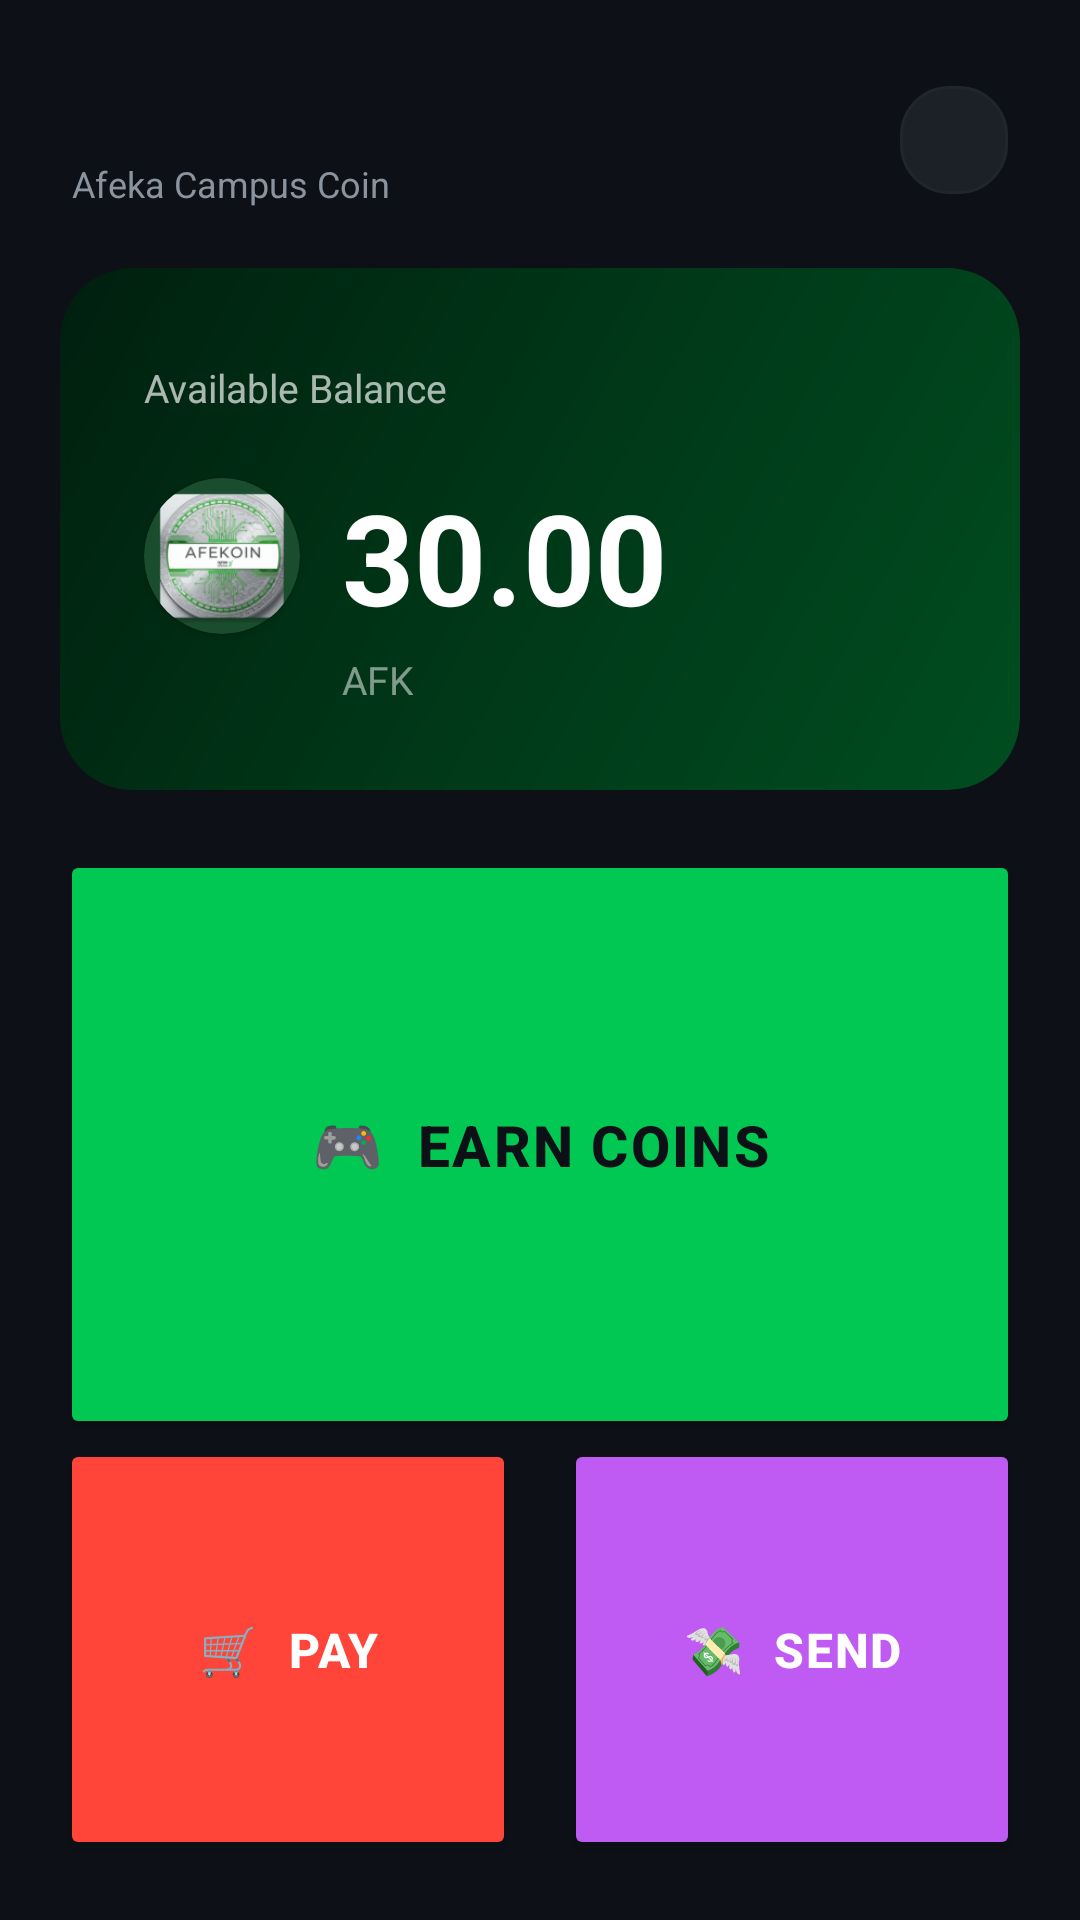

The Android layout XML behind this screen, and the referenced resources:
<!-- AndroidManifest.xml: application theme Theme.Mimshak_FINAL_afekoin -->
<!-- res/layout/activity_main.xml -->
<?xml version="1.0" encoding="utf-8"?>
<androidx.constraintlayout.widget.ConstraintLayout
    xmlns:android="http://schemas.android.com/apk/res/android"
    xmlns:app="http://schemas.android.com/apk/res-auto"
    android:layout_width="match_parent"
    android:layout_height="match_parent"
    android:background="@color/bg_primary">

    
    <LinearLayout
        android:id="@+id/topBar"
        android:layout_width="match_parent"
        android:layout_height="wrap_content"
        android:orientation="horizontal"
        android:gravity="center_vertical"
        android:paddingHorizontal="24dp"
        android:paddingTop="24dp"
        android:paddingBottom="12dp"
        app:layout_constraintTop_toTopOf="parent">

        <LinearLayout
            android:layout_width="0dp"
            android:layout_height="wrap_content"
            android:layout_weight="1"
            android:orientation="vertical">

            <TextView
                android:id="@+id/tvGreeting"
                android:layout_width="wrap_content"
                android:layout_height="wrap_content"
                android:textColor="@color/text_primary"
                android:textSize="20sp"
                android:textStyle="bold" />

            <TextView
                android:layout_width="wrap_content"
                android:layout_height="wrap_content"
                android:text="Afeka Campus Coin"
                android:textColor="@color/text_secondary"
                android:textSize="12sp"
                android:layout_marginTop="2dp" />
        </LinearLayout>

        <ImageButton
            android:id="@+id/btnSignOut"
            android:layout_width="36dp"
            android:layout_height="36dp"
            android:background="@drawable/bg_earn_card"
            android:src="@drawable/ic_history"
            android:rotation="180"
            android:padding="6dp"
            android:contentDescription="Sign out"
            app:tint="@color/text_secondary" />
    </LinearLayout>

    
    <androidx.cardview.widget.CardView
        android:id="@+id/balanceCard"
        android:layout_width="0dp"
        android:layout_height="wrap_content"
        android:layout_marginHorizontal="20dp"
        android:layout_marginTop="8dp"
        app:cardCornerRadius="24dp"
        app:cardElevation="0dp"
        app:cardBackgroundColor="#00000000"
        app:layout_constraintTop_toBottomOf="@id/topBar"
        app:layout_constraintStart_toStartOf="parent"
        app:layout_constraintEnd_toEndOf="parent">

        <LinearLayout
            android:layout_width="match_parent"
            android:layout_height="wrap_content"
            android:orientation="vertical"
            android:background="@drawable/card_gradient_bg"
            android:padding="28dp">

            <LinearLayout
                android:layout_width="match_parent"
                android:layout_height="wrap_content"
                android:orientation="horizontal"
                android:gravity="center_vertical">

                <TextView
                    android:layout_width="0dp"
                    android:layout_height="wrap_content"
                    android:layout_weight="1"
                    android:text="Available Balance"
                    android:textColor="#AAFFFFFF"
                    android:textSize="13sp" />

                <ImageButton
                    android:id="@+id/btnHideBalance"
                    android:layout_width="24dp"
                    android:layout_height="24dp"
                    android:background="?attr/selectableItemBackgroundBorderless"
                    android:src="@drawable/ic_visibility"
                    app:tint="@color/white" />
            </LinearLayout>

            <LinearLayout
                android:layout_width="match_parent"
                android:layout_height="wrap_content"
                android:orientation="horizontal"
                android:gravity="center_vertical"
                android:layout_marginTop="16dp">

                <androidx.cardview.widget.CardView
                    android:layout_width="52dp"
                    android:layout_height="52dp"
                    app:cardCornerRadius="26dp"
                    app:cardBackgroundColor="#1A4D2E">
                    <ImageView
                        android:id="@+id/ivProfileAvatar"
                        android:layout_width="match_parent"
                        android:layout_height="match_parent"
                        android:contentDescription="@string/profile_photo_hint"
                        android:scaleType="centerCrop"
                        android:src="@mipmap/afekoin_logo"
                        android:clickable="true"
                        android:focusable="true" />
                </androidx.cardview.widget.CardView>

                <TextView
                    android:id="@+id/tvBalance"
                    android:layout_width="0dp"
                    android:layout_height="wrap_content"
                    android:layout_weight="1"
                    android:text="30.00"
                    android:textSize="42sp"
                    android:textStyle="bold"
                    android:textColor="@color/white"
                    android:layout_marginStart="14dp" />

                <ImageButton
                    android:id="@+id/btnHistory"
                    android:layout_width="40dp"
                    android:layout_height="40dp"
                    android:background="?attr/selectableItemBackgroundBorderless"
                    android:src="@drawable/ic_history"
                    app:tint="@color/white" />
            </LinearLayout>

            <TextView
                android:layout_width="wrap_content"
                android:layout_height="wrap_content"
                android:text="AFK"
                android:textColor="#80FFFFFF"
                android:textSize="13sp"
                android:layout_marginTop="4dp"
                android:layout_marginStart="66dp" />

        </LinearLayout>
    </androidx.cardview.widget.CardView>

    
    <Button
        android:id="@+id/btnEarn"
        android:layout_width="0dp"
        android:layout_height="0dp"
        android:layout_marginHorizontal="20dp"
        android:layout_marginTop="20dp"
        android:text="🎮  EARN COINS"
        android:textSize="19sp"
        android:textStyle="bold"
        android:letterSpacing="0.04"
        android:textColor="@color/bg_primary"
        android:backgroundTint="@color/accent_green"
        app:cornerRadius="20dp"
        app:layout_constraintTop_toBottomOf="@id/balanceCard"
        app:layout_constraintStart_toStartOf="parent"
        app:layout_constraintEnd_toEndOf="parent"
        app:layout_constraintBottom_toTopOf="@id/btnPay"
        app:layout_constraintVertical_weight="1.4" />

    <Button
        android:id="@+id/btnPay"
        android:layout_width="0dp"
        android:layout_height="0dp"
        android:layout_marginStart="20dp"
        android:layout_marginEnd="8dp"
        android:layout_marginBottom="20dp"
        android:text="🛒  PAY"
        android:textSize="16sp"
        android:textStyle="bold"
        android:letterSpacing="0.04"
        android:textColor="@color/white"
        android:backgroundTint="@color/accent_red"
        app:cornerRadius="20dp"
        app:layout_constraintBottom_toBottomOf="parent"
        app:layout_constraintStart_toStartOf="parent"
        app:layout_constraintEnd_toStartOf="@id/btnTransfer"
        app:layout_constraintTop_toBottomOf="@id/btnEarn"
        app:layout_constraintVertical_weight="1" />

    <Button
        android:id="@+id/btnTransfer"
        android:layout_width="0dp"
        android:layout_height="0dp"
        android:layout_marginStart="8dp"
        android:layout_marginEnd="20dp"
        android:layout_marginBottom="20dp"
        android:text="💸  SEND"
        android:textSize="16sp"
        android:textStyle="bold"
        android:letterSpacing="0.04"
        android:textColor="@color/white"
        android:backgroundTint="@color/accent_purple"
        app:cornerRadius="20dp"
        app:layout_constraintBottom_toBottomOf="parent"
        app:layout_constraintStart_toEndOf="@id/btnPay"
        app:layout_constraintEnd_toEndOf="parent"
        app:layout_constraintTop_toBottomOf="@id/btnEarn"
        app:layout_constraintVertical_weight="1" />

</androidx.constraintlayout.widget.ConstraintLayout>
<!-- resources referenced by this layout -->
<resources>
  <color name="accent_green">#00C853</color>
  <color name="accent_purple">#BF5AF2</color>
  <color name="accent_red">#FF453A</color>
  <color name="bg_primary">#0D1117</color>
  <color name="text_primary">#FFFFFF</color>
  <color name="text_secondary">#8B949E</color>
  <color name="white">#FFFFFF</color>
  <!-- drawable bg_earn_card (drawable) -->
  <?xml version="1.0" encoding="utf-8"?>
  <shape xmlns:android="http://schemas.android.com/apk/res/android"
      android:shape="rectangle">
      <solid android:color="#1C2128" />
      <stroke android:width="1dp" android:color="#21262D" />
      <corners android:radius="16dp" />
  </shape>
  <!-- drawable card_gradient_bg (drawable) -->
  <?xml version="1.0" encoding="utf-8"?>
  <shape xmlns:android="http://schemas.android.com/apk/res/android"
      android:shape="rectangle">
      <gradient
          android:startColor="#004D20"
          android:centerColor="#003818"
          android:endColor="#001F0E"
          android:angle="135" />
      <corners android:radius="24dp" />
  </shape>
  <!-- mipmap afekoin_logo: webp bitmap (mipmap-hdpi, 5634 bytes) -->
  <string name="profile_photo_hint">Profile photo — tap to change</string>
  <style name="Theme.Mimshak_FINAL_afekoin" parent="Base.Theme.Mimshak_FINAL_afekoin" />
  <style name="Base.Theme.Mimshak_FINAL_afekoin" parent="Theme.MaterialComponents.Light.NoActionBar">
          <item name="colorPrimary">@color/accent_green</item>
          <item name="colorPrimaryDark">@color/bg_primary</item>
          <item name="colorAccent">@color/accent_green</item>
          <item name="android:windowBackground">@color/bg_primary</item>
          <item name="android:statusBarColor">@color/bg_primary</item>
          <item name="android:navigationBarColor">@color/bg_primary</item>
          <item name="android:windowLightStatusBar" tools:targetApi="23">false</item>
          <item name="android:textColor">@color/text_primary</item>
          <item name="colorSurface">@color/bg_surface</item>
          <item name="colorOnSurface">@color/text_primary</item>
      </style>
  <color name="bg_surface">#161B22</color>
</resources>
